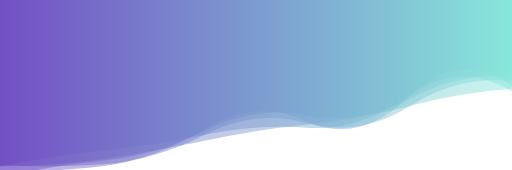
t = 0.00 s
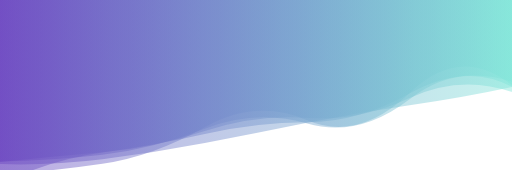
t = 1.11 s
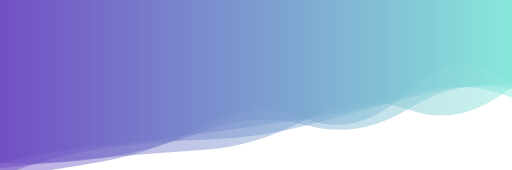
t = 2.22 s
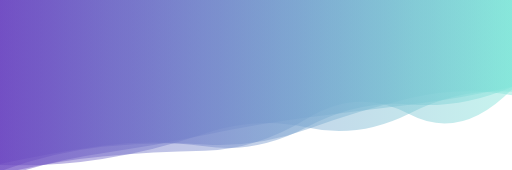
t = 3.33 s
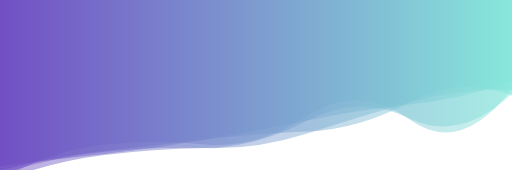
t = 4.45 s
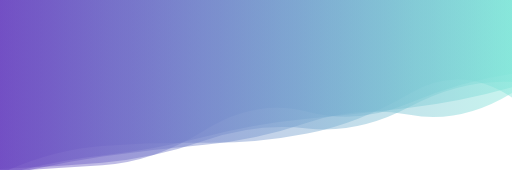
t = 5.56 s

The animated SVG that drew these frames (rendered in a browser with its animation timeline set to each time). Animation: 5 SMIL elements (animate=5); one cycle of 6.67 s, repeats indefinitely.

<?xml version="1.0" encoding="utf-8"?>
<svg xmlns="http://www.w3.org/2000/svg" xmlns:xlink="http://www.w3.org/1999/xlink" style="margin: auto; display: block; z-index: 1; position: relative; shape-rendering: auto; background: none;" width="2560" height="850" preserveAspectRatio="xMidYMid" viewBox="0 0 2560 850">
<g transform=""><linearGradient id="lg-0.1663335710507119" x1="0" x2="1" y1="0" y2="0">
  <stop stop-color="#6b46c1" offset="0"></stop>
  <stop stop-color="#81e6d9" offset="1"></stop>
</linearGradient><path d="" fill="url(#lg-0.1663335710507119)" opacity="0.45000000000000007">
  <animate attributeName="d" dur="6.666666666666666s" repeatCount="indefinite" keyTimes="0;0.333;0.667;1" calcmod="spline" keySplines="0.2 0 0.2 1;0.2 0 0.2 1;0.2 0 0.2 1" begin="0s" values="M0 0L 0 858.0524457957462Q 256 860.746474630576  512 830.6516532493602T 1024 645.078585548446T 1536 607.6896928632475T 2048 481.2082926871999T 2560 429.7656773694623L 2560 0 Z;M0 0L 0 881.6245374061444Q 256 854.3348745257972  512 808.0465216368871T 1024 627.8670574502298T 1536 594.429199979895T 2048 449.9528193372062T 2560 423.5230425811616L 2560 0 Z;M0 0L 0 899.4371930115864Q 256 751.4717211921147  512 724.6230483945227T 1024 722.1821172553483T 1536 580.2653299196476T 2048 597.3357748513188T 2560 443.63847857478686L 2560 0 Z;M0 0L 0 858.0524457957462Q 256 860.746474630576  512 830.6516532493602T 1024 645.078585548446T 1536 607.6896928632475T 2048 481.2082926871999T 2560 429.7656773694623L 2560 0 Z"></animate>
</path><path d="" fill="url(#lg-0.1663335710507119)" opacity="0.45000000000000007">
  <animate attributeName="d" dur="6.666666666666666s" repeatCount="indefinite" keyTimes="0;0.333;0.667;1" calcmod="spline" keySplines="0.2 0 0.2 1;0.2 0 0.2 1;0.2 0 0.2 1" begin="-1.3333333333333333s" values="M0 0L 0 875.6943469379822Q 256 744.8354890795223  512 726.0393881971656T 1024 722.1128685406562T 1536 673.3227365285848T 2048 466.14931072254683T 2560 494.24750147560076L 2560 0 Z;M0 0L 0 806.5259040942668Q 256 799.135676458074  512 770.5678137850099T 1024 641.7809275920025T 1536 615.5649825251694T 2048 486.5235088238096T 2560 431.90674586373683L 2560 0 Z;M0 0L 0 819.2333753089054Q 256 844.7644388217496  512 802.4254909098927T 1024 661.3377019575T 1536 633.3780096962009T 2048 578.1942894925978T 2560 455.36286832416016L 2560 0 Z;M0 0L 0 875.6943469379822Q 256 744.8354890795223  512 726.0393881971656T 1024 722.1128685406562T 1536 673.3227365285848T 2048 466.14931072254683T 2560 494.24750147560076L 2560 0 Z"></animate>
</path><path d="" fill="url(#lg-0.1663335710507119)" opacity="0.45000000000000007">
  <animate attributeName="d" dur="6.666666666666666s" repeatCount="indefinite" keyTimes="0;0.333;0.667;1" calcmod="spline" keySplines="0.2 0 0.2 1;0.2 0 0.2 1;0.2 0 0.2 1" begin="-2.6666666666666665s" values="M0 0L 0 880.4129391779659Q 256 768.4233679756704  512 738.0550838323488T 1024 755.6629980810619T 1536 677.4560817559244T 2048 502.76757709934924T 2560 468.8540942875153L 2560 0 Z;M0 0L 0 830.351262083319Q 256 863.8313829735207  512 846.0949983592589T 1024 680.6734578323558T 1536 627.2972829155576T 2048 547.707793297551T 2560 384.1935679644404L 2560 0 Z;M0 0L 0 801.875495887986Q 256 749.347696925394  512 725.0749181198283T 1024 644.2240698620898T 1536 573.0930911899334T 2048 464.34920295505265T 2560 492.97638454060063L 2560 0 Z;M0 0L 0 880.4129391779659Q 256 768.4233679756704  512 738.0550838323488T 1024 755.6629980810619T 1536 677.4560817559244T 2048 502.76757709934924T 2560 468.8540942875153L 2560 0 Z"></animate>
</path><path d="" fill="url(#lg-0.1663335710507119)" opacity="0.45000000000000007">
  <animate attributeName="d" dur="6.666666666666666s" repeatCount="indefinite" keyTimes="0;0.333;0.667;1" calcmod="spline" keySplines="0.2 0 0.2 1;0.2 0 0.2 1;0.2 0 0.2 1" begin="-4s" values="M0 0L 0 850.2874569627551Q 256 804.4374759298973  512 785.2858028273175T 1024 761.4088018281006T 1536 586.6162687553101T 2048 559.6153300001749T 2560 433.01662349397657L 2560 0 Z;M0 0L 0 920.7412178049759Q 256 809.9498356778674  512 774.3440065271662T 1024 735.0678548966903T 1536 607.815954566119T 2048 600.0074958467766T 2560 476.4889753234638L 2560 0 Z;M0 0L 0 807.8764211256852Q 256 838.722187777202  512 801.1915429103004T 1024 695.9882820644852T 1536 626.1991014969112T 2048 511.92125972527845T 2560 436.2643918006387L 2560 0 Z;M0 0L 0 850.2874569627551Q 256 804.4374759298973  512 785.2858028273175T 1024 761.4088018281006T 1536 586.6162687553101T 2048 559.6153300001749T 2560 433.01662349397657L 2560 0 Z"></animate>
</path><path d="" fill="url(#lg-0.1663335710507119)" opacity="0.45000000000000007">
  <animate attributeName="d" dur="6.666666666666666s" repeatCount="indefinite" keyTimes="0;0.333;0.667;1" calcmod="spline" keySplines="0.2 0 0.2 1;0.2 0 0.2 1;0.2 0 0.2 1" begin="-5.333333333333333s" values="M0 0L 0 927.078123979778Q 256 790.7931101398149  512 753.9131339939704T 1024 673.2823739977104T 1536 618.5121732085996T 2048 462.18500529044445T 2560 414.1660490285962L 2560 0 Z;M0 0L 0 808.8664647277964Q 256 761.754664124339  512 726.4827250382666T 1024 738.1742001795169T 1536 637.0376309440622T 2048 528.6978429890183T 2560 436.62939132570364L 2560 0 Z;M0 0L 0 865.9630191259351Q 256 850.2887629036667  512 836.9470112861519T 1024 641.4846658923179T 1536 549.5447683652233T 2048 514.1673802631839T 2560 361.3849178195616L 2560 0 Z;M0 0L 0 927.078123979778Q 256 790.7931101398149  512 753.9131339939704T 1024 673.2823739977104T 1536 618.5121732085996T 2048 462.18500529044445T 2560 414.1660490285962L 2560 0 Z"></animate>
</path></g>
</svg>
